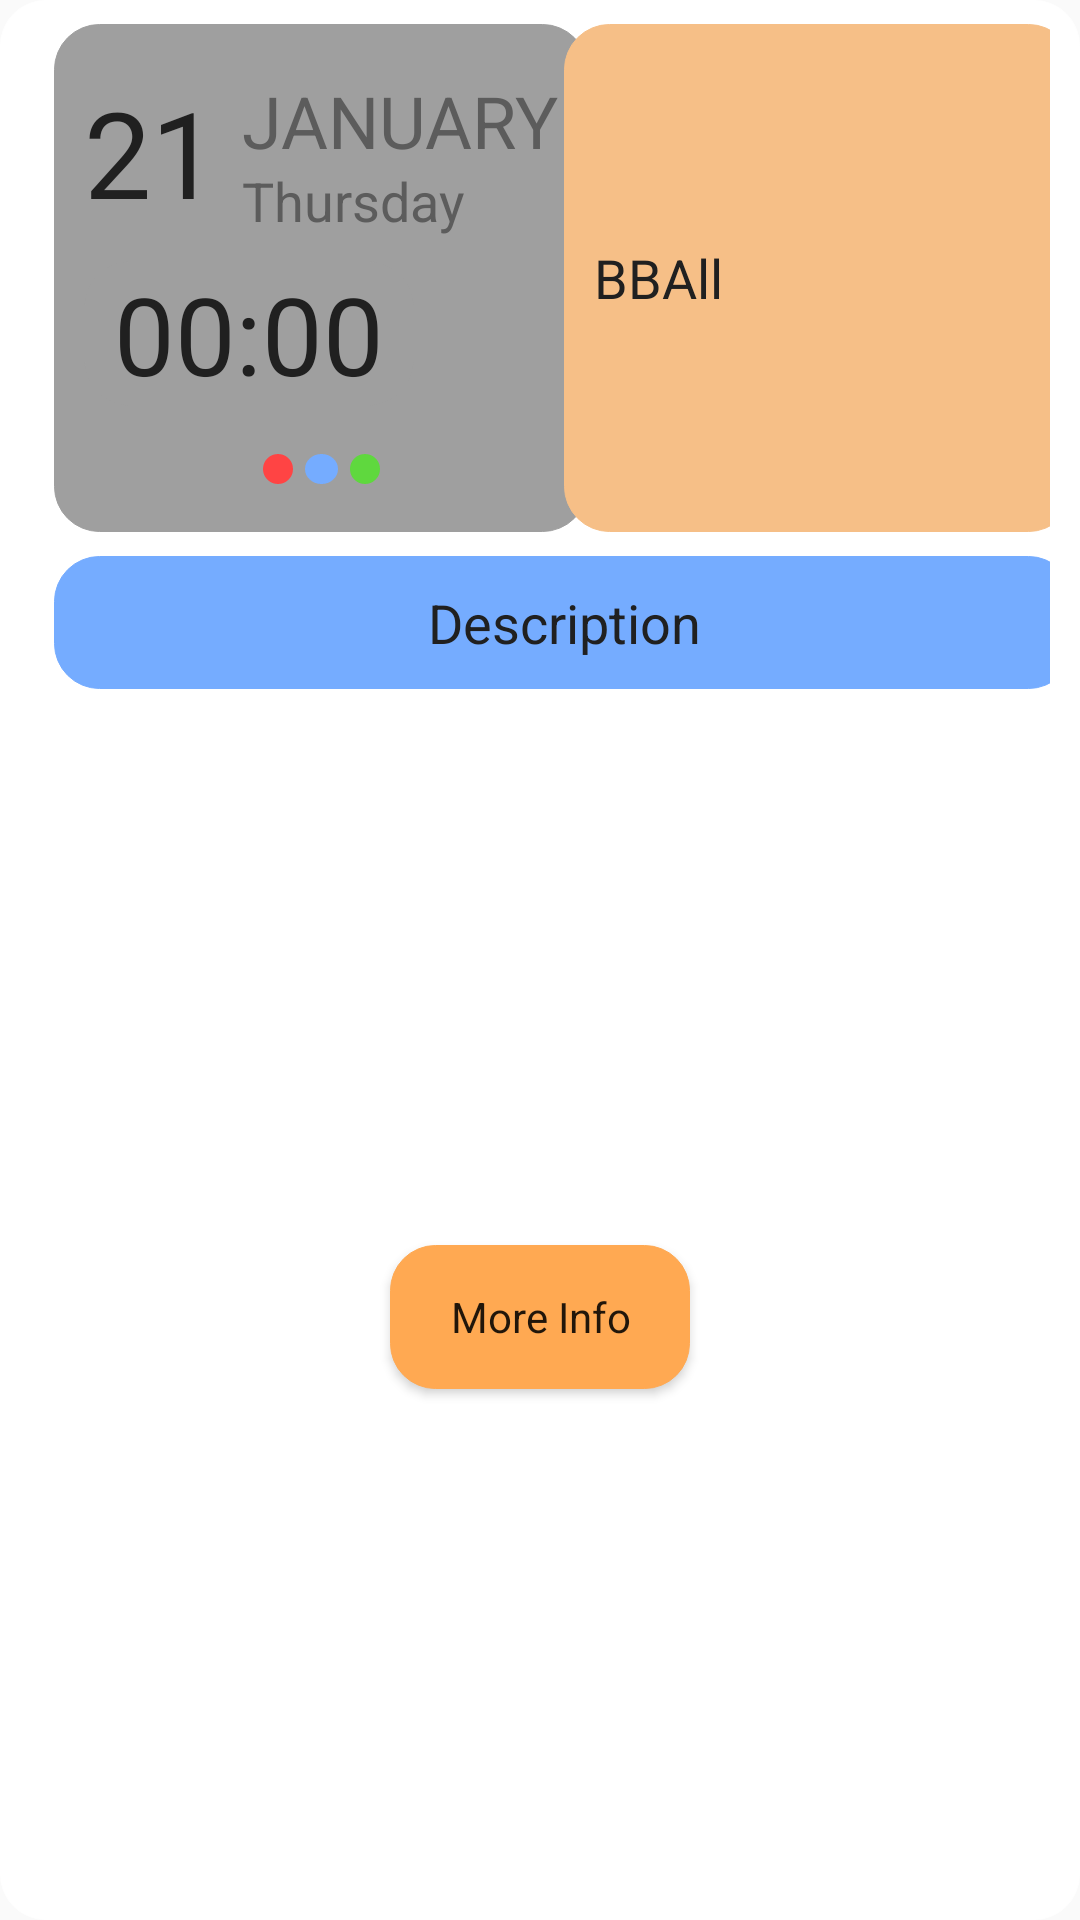

Here is an Android app screen rendered from its layout file. Give the layout XML and the strings, colors and styles it references.
<!-- AndroidManifest.xml: application theme AppTheme -->
<!-- res/layout/meeting_info_dialog.xml -->
<?xml version="1.0" encoding="utf-8"?>
<androidx.constraintlayout.widget.ConstraintLayout xmlns:android="http://schemas.android.com/apk/res/android"
    xmlns:app="http://schemas.android.com/apk/res-auto"
    android:layout_width="match_parent"
    android:background="@drawable/main_app_design"
    android:backgroundTint="@color/background"
    android:backgroundTintMode="src_atop"
    android:layout_height="wrap_content">


    <androidx.constraintlayout.widget.ConstraintLayout
        android:id="@+id/constraintLayout8"
        android:layout_width="wrap_content"
        android:layout_height="wrap_content"
        android:layout_marginStart="8dp"
        android:layout_marginTop="8dp"
        android:background="@drawable/main_app_design"
        android:backgroundTint="@color/backgroundSec"
        android:orientation="vertical"
        app:layout_constraintStart_toStartOf="parent"
        app:layout_constraintTop_toTopOf="parent">

        <TextView
            android:id="@+id/meeting_dialog_tv_day_of_month_calendar_item"
            android:layout_width="wrap_content"
            android:layout_height="wrap_content"
            android:layout_gravity="center_horizontal"
            android:layout_marginTop="16dp"
            android:fontFamily="sans-serif-black"
            android:text="21"
            android:textColor="@color/oppBackground"
            android:textSize="40sp"
            app:layout_constraintStart_toStartOf="parent"
            app:layout_constraintTop_toTopOf="parent" />

        <TextView
            android:id="@+id/meeting_dialog_tv_day_calendar_item"
            android:layout_width="wrap_content"
            android:layout_height="wrap_content"
            android:layout_gravity="center_horizontal"
            android:layout_marginStart="8dp"
            android:text="JANUARY"
            android:textColor="@color/secondry"
            android:textSize="24sp"
            app:layout_constraintStart_toEndOf="@+id/meeting_dialog_tv_day_of_month_calendar_item"
            app:layout_constraintTop_toTopOf="@+id/meeting_dialog_tv_day_of_month_calendar_item" />

        <TextView
            android:id="@+id/meeting_dialog_hour_textView"
            android:layout_width="wrap_content"
            android:layout_height="wrap_content"
            android:layout_marginTop="8dp"
            android:background="@drawable/main_app_design"
            android:backgroundTint="@color/backgroundSec"
            android:gravity="center"
            android:text="00:00"
            android:textColor="@color/oppBackground"
            android:textSize="36sp"
            app:layout_constraintStart_toStartOf="parent"
            app:layout_constraintTop_toBottomOf="@+id/meeting_dialog_tv_day_of_week_calendar_item" />

        <LinearLayout
            android:layout_width="wrap_content"
            android:layout_height="wrap_content"
            android:layout_gravity="center_horizontal"
            android:layout_marginTop="16dp"
            android:layout_marginBottom="16dp"
            android:orientation="horizontal"
            app:layout_constraintBottom_toBottomOf="parent"
            app:layout_constraintEnd_toEndOf="parent"
            app:layout_constraintStart_toStartOf="parent"
            app:layout_constraintTop_toBottomOf="@+id/meeting_dialog_hour_textView">

            <View
                android:layout_width="10dp"
                android:layout_height="10dp"
                android:background="@drawable/red_dot" />

            <View
                android:layout_width="11dp"
                android:layout_height="10dp"
                android:layout_marginStart="4dp"
                android:layout_marginEnd="4dp"
                android:background="@drawable/red_dot"
                android:backgroundTint="@color/blue" />

            <View
                android:layout_width="10dp"
                android:layout_height="10dp"
                android:background="@drawable/red_dot"
                android:backgroundTint="@color/green" />

        </LinearLayout>

        <TextView
            android:id="@+id/meeting_dialog_tv_day_of_week_calendar_item"
            android:layout_width="wrap_content"
            android:layout_height="wrap_content"
            android:text="Thursday"
            android:textColor="@color/secondry"
            android:textSize="18sp"
            app:layout_constraintBottom_toBottomOf="@+id/meeting_dialog_tv_day_of_month_calendar_item"
            app:layout_constraintStart_toStartOf="@+id/meeting_dialog_tv_day_calendar_item"
            app:layout_constraintTop_toBottomOf="@+id/meeting_dialog_tv_day_calendar_item" />

    </androidx.constraintlayout.widget.ConstraintLayout>

    <TextView
        android:id="@+id/meeting_dialog_location_textView"
        android:layout_width="170dp"
        android:layout_height="0dp"
        android:layout_marginStart="8dp"
        android:layout_marginEnd="8dp"
        android:background="@drawable/main_app_design"
        android:backgroundTint="@color/ic_launcher_background"
        android:gravity="center_vertical"
        android:text="BBAll"
        android:textColor="@color/oppBackground"
        android:textSize="18sp"
        app:layout_constraintBottom_toBottomOf="@+id/constraintLayout8"
        app:layout_constraintEnd_toEndOf="parent"
        app:layout_constraintStart_toEndOf="@+id/constraintLayout8"
        app:layout_constraintTop_toTopOf="@+id/constraintLayout8" />

    <androidx.recyclerview.widget.RecyclerView
        android:id="@+id/meeting_dialog_who_coming_recycler"
        android:layout_width="wrap_content"
        android:layout_height="wrap_content"
        android:layout_marginStart="8dp"
        android:layout_marginTop="8dp"
        android:layout_marginEnd="8dp"
        app:layout_constraintEnd_toEndOf="parent"
        app:layout_constraintStart_toStartOf="parent"
        app:layout_constraintTop_toBottomOf="@+id/meeting_dialog_desc_textView" />

    <Button
        android:id="@+id/meeting_info_dialog_more_info_btn"
        android:layout_width="wrap_content"
        android:layout_height="wrap_content"
        android:layout_marginTop="16dp"
        android:layout_marginBottom="16dp"
        android:background="@drawable/main_app_design"
        android:backgroundTint="@color/colorAccent"
        android:paddingHorizontal="20dp"
        android:text="@string/more_info"
        app:layout_constraintBottom_toBottomOf="parent"
        app:layout_constraintEnd_toEndOf="parent"
        app:layout_constraintStart_toStartOf="parent"
        app:layout_constraintTop_toBottomOf="@+id/meeting_dialog_who_coming_recycler" />

    <TextView
        android:id="@+id/meeting_dialog_desc_textView"
        android:layout_width="0dp"
        android:layout_height="wrap_content"
        android:layout_marginTop="8dp"
        android:background="@drawable/main_app_design"
        android:backgroundTint="@color/blue"
        android:gravity="center_horizontal"
        android:paddingHorizontal="5dp"
        android:paddingVertical="10dp"
        android:text="Description"
        android:textColor="@color/oppBackground"
        android:textSize="18sp"
        app:layout_constraintEnd_toEndOf="@+id/meeting_dialog_location_textView"
        app:layout_constraintStart_toStartOf="@+id/constraintLayout8"
        app:layout_constraintTop_toBottomOf="@+id/constraintLayout8" />
</androidx.constraintlayout.widget.ConstraintLayout>
<!-- resources referenced by this layout -->
<resources>
  <color name="background">#FFFFFF</color>
  <color name="backgroundSec">#9F9F9F</color>
  <color name="blue">#FF75ACFF</color>
  <color name="colorAccent">#FFA952</color>
  <color name="green">#5FD83E</color>
  <color name="ic_launcher_background">#F6BF87</color>
  <color name="oppBackground">#202020</color>
  <color name="secondry">#5C5C5C</color>
  <!-- drawable main_app_design (drawable) -->
  <?xml version="1.0" encoding="utf-8"?>
  <shape xmlns:android="http://schemas.android.com/apk/res/android"
      android:shape="rectangle">
      <solid android:color="@color/background" />
      <padding
          android:left="10dp"
          android:right="10dp" />
      <corners android:radius="15dp" />
      <stroke android:color="@color/oppBackground"
          android:width="0.3dp">
      </stroke>
  </shape>
  <!-- drawable red_dot (drawable) -->
  <?xml version="1.0" encoding="utf-8"?>
  <shape xmlns:android="http://schemas.android.com/apk/res/android"
      android:shape="oval">
      <solid android:color="@android:color/holo_red_light"></solid>
  
  </shape>
  <string name="more_info">More Info</string>
  <style name="AppTheme" parent="Theme.AppCompat.Light.NoActionBar">
          
          <item name="windowActionBar">false</item>
          <item name="windowNoTitle">true</item>
          <item name="colorPrimary">@color/colorPrimary</item>
          <item name="colorPrimaryDark">@color/backgroundSec</item>
          <item name="colorAccent">@color/colorAccent</item>
          <item name="android:navigationBarColor">@color/backgroundSec</item>
          <item name="fontFamily">@font/gotham_medium</item>
          <item name="textAllCaps">false</item>
      </style>
  <color name="colorPrimary">#FFA952</color>
</resources>
